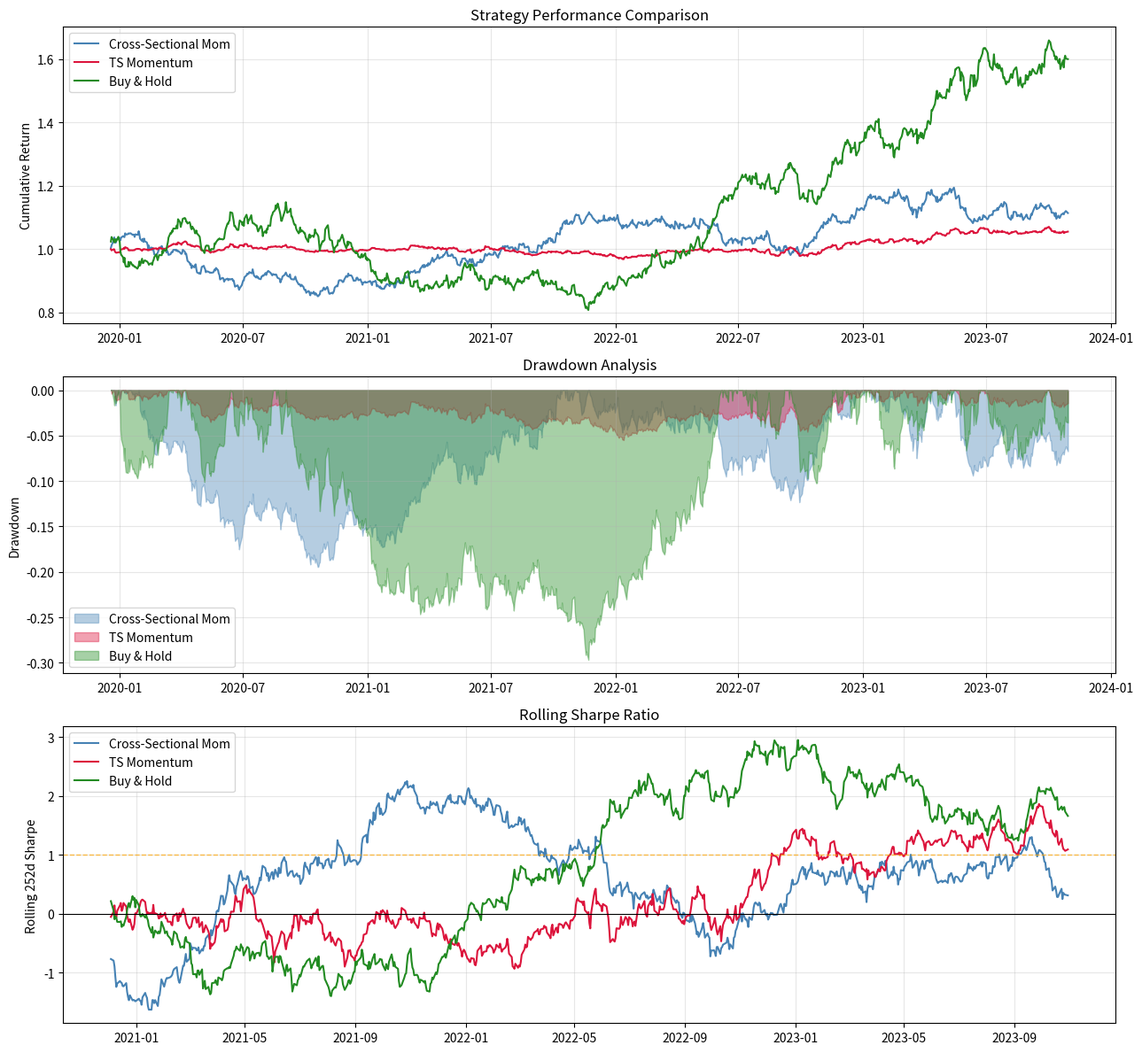

Python code for this plot: (Note: this script raises an exception after producing the figure.)
"""
MODULE 6 — QUANTITATIVE STRATEGIES
Lesson 1: Momentum & Trend Following
Southampton Finance & Investment Society

Topics:
  - Cross-sectional momentum (Jegadeesh & Titman 1993)
  - Time-series (absolute) momentum (Moskowitz 2012)
  - Momentum signals: 12-1 month, risk-adjusted
  - Portfolio construction: ranking, long-short, dollar-neutral
  - Momentum crashes and crash protection
"""

import numpy as np
import pandas as pd
import matplotlib.pyplot as plt
from scipy.stats import spearmanr
import warnings
warnings.filterwarnings("ignore")

np.random.seed(42)


# ─────────────────────────────────────────────
# 1. SIMULATE REALISTIC EQUITY UNIVERSE
# ─────────────────────────────────────────────

def simulate_equity_universe(n_stocks=50, n_days=1260, seed=42):
    """
    Simulate a universe with persistence in returns (momentum effect).
    Each stock has: market factor exposure + sector + idiosyncratic drift.
    """
    np.random.seed(seed)
    dates = pd.bdate_range("2019-01-01", periods=n_days)
    tickers = [f"STOCK_{i:03d}" for i in range(n_stocks)]

    # Market factor (common)
    market = np.random.randn(n_days) * 0.01

    # Sector assignments (5 sectors)
    sectors = np.random.randint(0, 5, n_stocks)
    sector_returns = np.random.randn(5, n_days) * 0.005

    # Stock-specific drifts (some are persistently positive/negative → momentum)
    idio_drifts = np.random.randn(n_stocks) * 0.0002  # Persistent alpha
    betas = np.random.uniform(0.7, 1.3, n_stocks)

    returns = np.zeros((n_days, n_stocks))
    for i in range(n_stocks):
        idio = np.random.randn(n_days) * 0.015 + idio_drifts[i]
        returns[:, i] = betas[i] * market + sector_returns[sectors[i]] + idio

    prices = pd.DataFrame(100 * np.exp(np.cumsum(returns, axis=0)),
                           index=dates, columns=tickers)
    return prices, sectors


# ─────────────────────────────────────────────
# 2. MOMENTUM SIGNAL CONSTRUCTION
# ─────────────────────────────────────────────

def compute_momentum_signals(prices: pd.DataFrame) -> pd.DataFrame:
    """
    Compute momentum signals of different lookback windows.
    Standard: 12-1 month (skip last month to avoid reversal).
    """
    log_ret = np.log(prices / prices.shift(1))

    signals = pd.DataFrame(index=prices.index)
    tickers = prices.columns

    # 12-1 month momentum (252 - 21 days)
    for col in tickers:
        signals[f"mom_12_1_{col}"] = (
            prices[col].shift(21) / prices[col].shift(252) - 1
        )

    # Risk-adjusted momentum (return / volatility)
    for col in tickers:
        ret = log_ret[col].rolling(252).sum()
        vol = log_ret[col].rolling(252).std() * np.sqrt(252)
        signals[f"mom_sharpe_{col}"] = ret / vol

    # Short-term reversal (1-month)
    for col in tickers:
        signals[f"reversal_1m_{col}"] = prices[col] / prices[col].shift(21) - 1

    return signals


# ─────────────────────────────────────────────
# 3. CROSS-SECTIONAL MOMENTUM STRATEGY
# ─────────────────────────────────────────────

class CrossSectionalMomentum:
    """
    Rank stocks by momentum signal, go long top decile, short bottom decile.
    Rebalance monthly.
    """

    def __init__(self, prices: pd.DataFrame, lookback: int = 252,
                 skip: int = 21, n_long: int = 10, n_short: int = 10,
                 rebalance_freq: int = 21):
        self.prices = prices
        self.lookback = lookback
        self.skip = skip
        self.n_long = n_long
        self.n_short = n_short
        self.rebalance_freq = rebalance_freq
        self.log_ret = np.log(prices / prices.shift(1))

    def compute_signal(self, date_idx: int) -> pd.Series:
        if date_idx < self.lookback:
            return pd.Series(dtype=float)
        start_idx = date_idx - self.lookback
        end_idx = date_idx - self.skip
        if end_idx <= start_idx:
            return pd.Series(dtype=float)
        signal = self.prices.iloc[end_idx] / self.prices.iloc[start_idx] - 1
        return signal

    def build_weights(self, signal: pd.Series) -> pd.Series:
        """Long top N, short bottom N, equal weighted, dollar neutral."""
        if len(signal) == 0:
            return pd.Series(0.0, index=self.prices.columns)

        ranked = signal.rank(ascending=True)
        n = len(ranked)
        weights = pd.Series(0.0, index=signal.index)

        # Long top stocks
        top_mask = ranked >= (n - self.n_long + 1)
        weights[top_mask] = 1.0 / self.n_long

        # Short bottom stocks
        bot_mask = ranked <= self.n_short
        weights[bot_mask] = -1.0 / self.n_short

        return weights

    def run(self) -> pd.DataFrame:
        """Run the strategy and return daily P&L."""
        n = len(self.prices)
        results = []
        current_weights = pd.Series(0.0, index=self.prices.columns)

        for t in range(self.lookback, n):
            # Rebalance
            if (t - self.lookback) % self.rebalance_freq == 0:
                signal = self.compute_signal(t)
                current_weights = self.build_weights(signal)

            # Daily return
            daily_ret = self.log_ret.iloc[t]
            strategy_ret = (current_weights * daily_ret).sum()

            results.append({
                "date": self.prices.index[t],
                "return": strategy_ret,
                "n_long": (current_weights > 0).sum(),
                "n_short": (current_weights < 0).sum(),
            })

        return pd.DataFrame(results).set_index("date")


# ─────────────────────────────────────────────
# 4. TIME-SERIES MOMENTUM (TREND FOLLOWING)
# ─────────────────────────────────────────────

class TimeSeriesMomentum:
    """
    Absolute momentum: go long if asset has positive trailing return,
    short if negative. Popularised by managed futures CTAs.
    """

    def __init__(self, prices: pd.DataFrame, lookback: int = 252,
                 vol_target: float = 0.10):
        self.prices = prices
        self.lookback = lookback
        self.vol_target = vol_target
        self.log_ret = np.log(prices / prices.shift(1))

    def run(self) -> pd.Series:
        results = []
        for t in range(self.lookback, len(self.prices)):
            daily_rets = []
            for col in self.prices.columns:
                r = self.log_ret[col]
                # Signal: sign of trailing return
                trailing = r.iloc[t-self.lookback:t].sum()
                signal = np.sign(trailing)

                # Position sizing: vol-scale to target vol
                hist_vol = r.iloc[t-63:t].std() * np.sqrt(252)
                if hist_vol > 0:
                    size = self.vol_target / (hist_vol * len(self.prices.columns))
                else:
                    size = 0

                daily_rets.append(signal * size * r.iloc[t])

            results.append({
                "date": self.prices.index[t],
                "return": sum(daily_rets),
            })

        return pd.DataFrame(results).set_index("date")["return"]


# ─────────────────────────────────────────────
# 5. PERFORMANCE ANALYSIS
# ─────────────────────────────────────────────

def performance_metrics(returns: pd.Series, rf: float = 0.045) -> dict:
    daily_rf = rf / 252
    excess = returns - daily_rf

    ann_ret = returns.mean() * 252
    ann_vol = returns.std() * np.sqrt(252)
    sharpe = (ann_ret - rf) / ann_vol

    cum = (1 + returns).cumprod()
    rolling_max = cum.cummax()
    drawdowns = cum / rolling_max - 1
    max_dd = drawdowns.min()

    # Calmar ratio
    calmar = ann_ret / abs(max_dd) if max_dd != 0 else np.nan

    # Sortino ratio (downside vol only)
    downside = returns[returns < daily_rf]
    sortino = (ann_ret - rf) / (downside.std() * np.sqrt(252)) if len(downside) > 1 else np.nan

    # Hit rate
    hit_rate = (returns > 0).mean()

    return {
        "ann_return": ann_ret,
        "ann_vol": ann_vol,
        "sharpe": sharpe,
        "sortino": sortino,
        "max_drawdown": max_dd,
        "calmar": calmar,
        "hit_rate": hit_rate,
        "total_return": (1 + returns).prod() - 1,
    }


def plot_strategy_performance(results: dict):
    fig, axes = plt.subplots(3, 1, figsize=(13, 12))

    colours = {"Cross-Sectional Mom": "steelblue", "TS Momentum": "crimson",
               "Buy & Hold": "forestgreen"}

    for name, ret_series in results.items():
        cum = (1 + ret_series).cumprod()
        axes[0].plot(cum.index, cum, label=name, color=colours.get(name, "gray"), lw=1.5)

    axes[0].set_ylabel("Cumulative Return")
    axes[0].set_title("Strategy Performance Comparison")
    axes[0].legend()
    axes[0].grid(True, alpha=0.3)

    # Drawdown
    for name, ret_series in results.items():
        cum = (1 + ret_series).cumprod()
        dd = cum / cum.cummax() - 1
        axes[1].fill_between(dd.index, dd, 0, alpha=0.4, color=colours.get(name, "gray"), label=name)

    axes[1].set_ylabel("Drawdown")
    axes[1].set_title("Drawdown Analysis")
    axes[1].legend()
    axes[1].grid(True, alpha=0.3)

    # Rolling Sharpe
    window = 252
    for name, ret_series in results.items():
        roll_sharpe = ret_series.rolling(window).mean() / ret_series.rolling(window).std() * np.sqrt(252)
        axes[2].plot(roll_sharpe.index, roll_sharpe, label=name,
                     color=colours.get(name, "gray"), lw=1.5)

    axes[2].axhline(0, color="black", lw=0.8)
    axes[2].axhline(1.0, color="orange", ls="--", lw=1, alpha=0.7)
    axes[2].set_ylabel("Rolling 252d Sharpe")
    axes[2].set_title("Rolling Sharpe Ratio")
    axes[2].legend()
    axes[2].grid(True, alpha=0.3)

    plt.tight_layout()
    plt.savefig("module_06_strategies/momentum_performance.png", dpi=120, bbox_inches="tight")
    plt.show()


# ─────────────────────────────────────────────
# MAIN
# ─────────────────────────────────────────────

if __name__ == "__main__":
    print("SFIS QUANT COURSE — MODULE 6: MOMENTUM STRATEGIES")
    print("="*60)

    prices, sectors = simulate_equity_universe(n_stocks=50, n_days=1260)
    print(f"\nUniverse: {len(prices.columns)} stocks, {len(prices)} days")

    # Run cross-sectional momentum
    cs_mom = CrossSectionalMomentum(prices, n_long=10, n_short=10)
    cs_results = cs_mom.run()

    # Run time-series momentum
    ts_mom = TimeSeriesMomentum(prices[prices.columns[:10]])
    ts_results = ts_mom.run()

    # Buy and hold (equal weight market)
    bah = np.log(prices / prices.shift(1)).dropna().mean(axis=1)

    # Align
    common_idx = cs_results.index.intersection(ts_results.index).intersection(bah.index)
    results = {
        "Cross-Sectional Mom": cs_results.loc[common_idx, "return"],
        "TS Momentum": ts_results.loc[common_idx],
        "Buy & Hold": bah.loc[common_idx],
    }

    print("\nStrategy Performance Summary:")
    print(f"{'Strategy':25s} {'Ann Ret':>8} {'Ann Vol':>8} {'Sharpe':>8} {'Max DD':>8} {'Calmar':>8}")
    print("-" * 70)
    for name, ret in results.items():
        m = performance_metrics(ret)
        print(f"{name:25s} {m['ann_return']*100:>7.1f}% {m['ann_vol']*100:>7.1f}% "
              f"{m['sharpe']:>8.2f} {m['max_drawdown']*100:>7.1f}% {m['calmar']:>8.2f}")

    plot_strategy_performance(results)

    print("\n\nEXERCISES:")
    print("1. Add sector-neutralisation: rank within sectors, not across.")
    print("2. Test momentum crashes: does it lose in market recoveries after crashes?")
    print("3. Optimise lookback window using walk-forward validation (avoid lookahead!).")
    print("4. Add a stop-loss rule: exit if position loses >2% in a week.")
